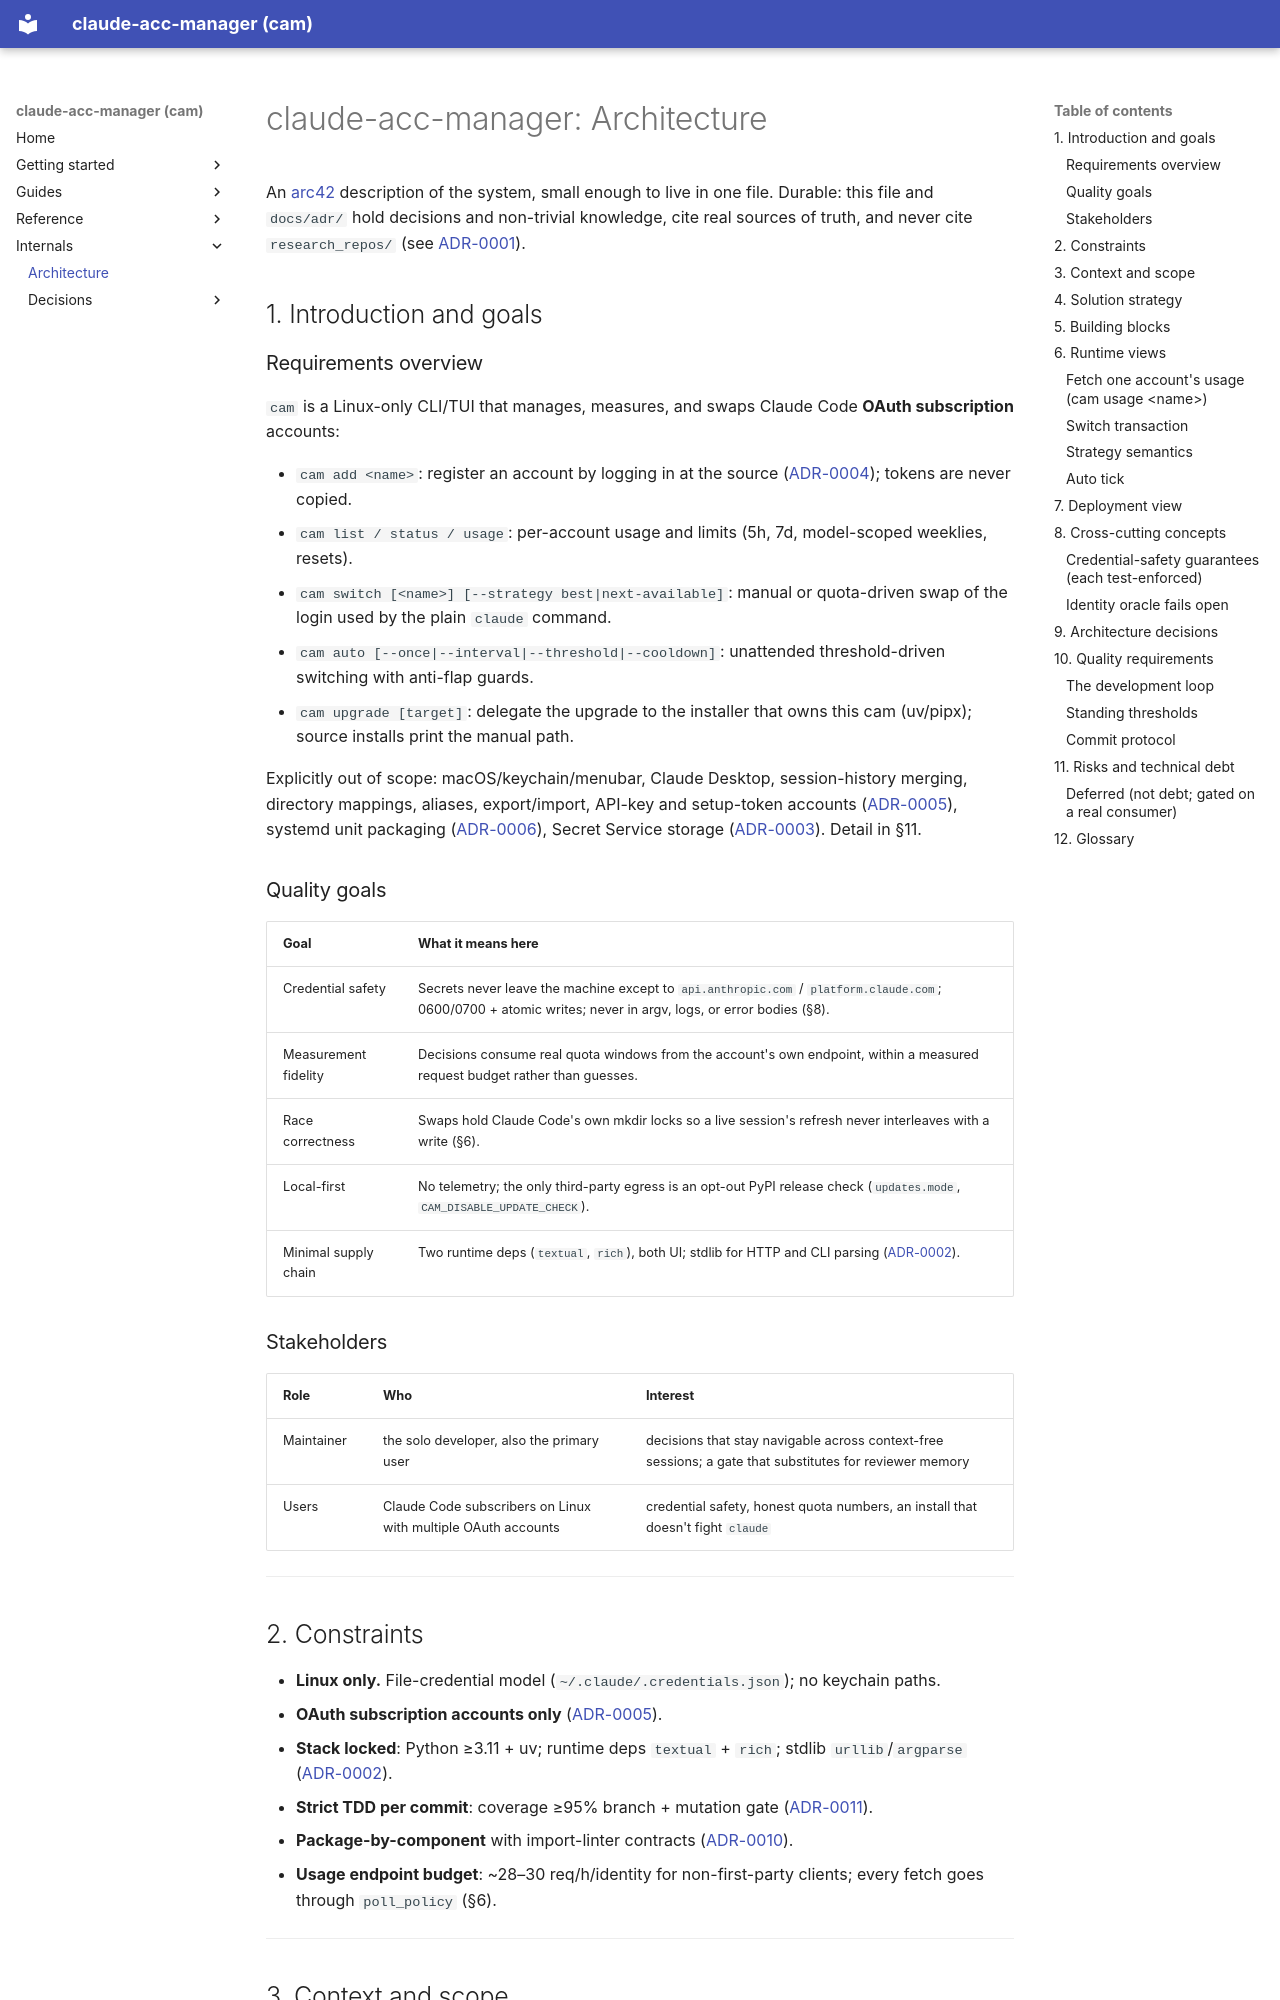

repository: dmenezesgabriel/claude-acc-manager · page: architecture/index.html · generator: mkdocs

# claude-acc-manager: Architecture

An [arc42](https://arc42.org) description of the system, small enough to live in one file. Durable: this file and `docs/adr/` hold decisions and non-trivial knowledge, cite real sources of truth, and never cite `research_repos/` (see [ADR-0001](adr/0001-split-durable-decisions-from-ephemeral-build-evidence.md)).

## 1. Introduction and goals

### Requirements overview

`cam` is a Linux-only CLI/TUI that manages, measures, and swaps Claude Code **OAuth subscription** accounts:

- `cam add <name>`: register an account by logging in at the source ([ADR-0004](adr/0004-login-at-source-via-claude-config-dir.md)); tokens are never copied.
- `cam list / status / usage`: per-account usage and limits (5h, 7d, model-scoped weeklies, resets).
- `cam switch [<name>] [--strategy best|next-available]`: manual or quota-driven swap of the login used by the plain `claude` command.
- `cam auto [--once|--interval|--threshold|--cooldown]`: unattended threshold-driven switching with anti-flap guards.
- `cam upgrade [target]`: delegate the upgrade to the installer that owns this cam (uv/pipx); source installs print the manual path.

Explicitly out of scope: macOS/keychain/menubar, Claude Desktop, session-history merging, directory mappings, aliases, export/import, API-key and setup-token accounts ([ADR-0005](adr/0005-oauth-subscription-accounts-only.md)), systemd unit packaging ([ADR-0006](adr/0006-auto-scope-one-shot-and-foreground-loop.md)), Secret Service storage ([ADR-0003](adr/0003-credentials-at-rest-under-xdg-with-private-modes.md)). Detail in §11.

### Quality goals

| Goal | What it means here |
| --- | --- |
| Credential safety | Secrets never leave the machine except to `api.anthropic.com` / `platform.claude.com`; 0600/0700 + atomic writes; never in argv, logs, or error bodies (§8). |
| Measurement fidelity | Decisions consume real quota windows from the account's own endpoint, within a measured request budget rather than guesses. |
| Race correctness | Swaps hold Claude Code's own mkdir locks so a live session's refresh never interleaves with a write (§6). |
| Local-first | No telemetry; the only third-party egress is an opt-out PyPI release check (`updates.mode`, `CAM_DISABLE_UPDATE_CHECK`). |
| Minimal supply chain | Two runtime deps (`textual`, `rich`), both UI; stdlib for HTTP and CLI parsing ([ADR-0002](adr/0002-python-uv-stdlib-urllib-argparse-textual-only-dep.md)). |

### Stakeholders

| Role | Who | Interest |
| --- | --- | --- |
| Maintainer | the solo developer, also the primary user | decisions that stay navigable across context-free sessions; a gate that substitutes for reviewer memory |
| Users | Claude Code subscribers on Linux with multiple OAuth accounts | credential safety, honest quota numbers, an install that doesn't fight `claude` |

---

## 2. Constraints

- **Linux only.** File-credential model (`~/.claude/.credentials.json`); no keychain paths.
- **OAuth subscription accounts only** ([ADR-0005](adr/0005-oauth-subscription-accounts-only.md)).
- **Stack locked**: Python ≥3.11 + uv; runtime deps `textual` + `rich`; stdlib `urllib`/`argparse` ([ADR-0002](adr/0002-python-uv-stdlib-urllib-argparse-textual-only-dep.md)).
- **Strict TDD per commit**: coverage ≥95% branch + mutation gate ([ADR-0011](adr/0011-strict-tdd-per-commit-gate-coverage-and-mutation.md)).
- **Package-by-component** with import-linter contracts ([ADR-0010](adr/0010-package-by-component-import-linter-contracts.md)).
- **Usage endpoint budget**: ~28–30 req/h/identity for non-first-party clients; every fetch goes through `poll_policy` (§6).

---
